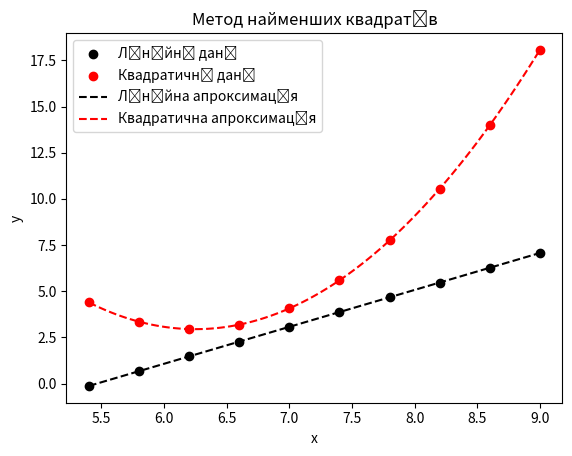

Write the Python code that produced this figure.
import numpy as np
import matplotlib.pyplot as plt

from scipy.optimize import curve_fit

x_data = np.array([-1.6000, -1.2000, -0.8000, -0.4000, 0, 0.4000, 0.8000, 1.2000, 1.6000, 2.0000])

y_data_linear = np.array([-0.2000, 0.6000, 1.4000, 2.2000, 3.0000, 3.8000, 4.6000, 5.4000, 6.2000, 7.0000])
y_data_quadratic = np.array([4.3200, 3.2800, 2.8800, 3.1200, 4.0000, 5.5200, 7.6800, 10.4800, 13.9200, 18.0000])

k2 = 7
k1 = k2 * 0.01

x_data += k2

y_data_linear += k1
y_data_quadratic += k1

def linear_func(x, A, B):
    return A * x + B

def quadratic_func(x, A, B, C):
    return A * x**2 + B * x + C

params_linear, covariance_linear = curve_fit(linear_func, x_data, y_data_linear)
A_linear, B_linear = params_linear

params_quadratic, covariance_quadratic = curve_fit(quadratic_func, x_data, y_data_quadratic)
A_quadratic, B_quadratic, C_quadratic = params_quadratic

x_vals = np.linspace(min(x_data), max(x_data), 100)

y_linear = linear_func(x_vals, A_linear, B_linear)
y_quadratic = quadratic_func(x_vals, A_quadratic, B_quadratic, C_quadratic)

print("Лінійна апроксимація: y = {:.4f} * x + {:.4f}".format(A_linear, B_linear))
print("Квадратична апроксимація: y = {:.4f} * x^2 + {:.4f} * x + {:.4f}".format(A_quadratic, B_quadratic, C_quadratic))

plt.scatter(x_data, y_data_linear, label='Лінійні дані', color='black')
plt.scatter(x_data, y_data_quadratic, label='Квадратичні дані', color='red')

plt.plot(x_vals, y_linear, label='Лінійна апроксимація', linestyle='dashed', color='black')
plt.plot(x_vals, y_quadratic, label='Квадратична апроксимація', linestyle='dashed', color='red')

plt.legend()
plt.xlabel('x')
plt.ylabel('y')
plt.title('Метод найменших квадратів')
plt.show()